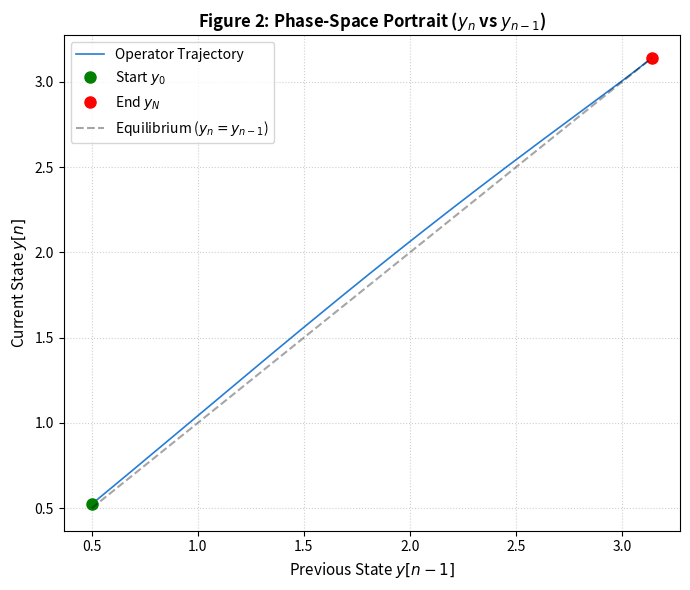

The matplotlib source for this figure:
import os
import numpy as np
import matplotlib.pyplot as plt

# Create output folder if it doesn't exist
os.makedirs("figures", exist_ok=True)

# 1. Run Variable-Exponent Simulation Engine
N = 500
y = np.zeros(N)
y[0] = 0.5  # Initial state

for n in range(1, N):
    alpha = 1.0 + 0.5 * np.sin(0.05 * n)  # Dynamic variable exponent
    y[n] = y[n-1] + 0.05 * (np.sin(y[n-1]) * (abs(y[n-1]) ** (alpha - 1.0)))

# 2. Phase-Space Extraction (y[n] vs y[n-1])
y_prev = y[:-1]  # State at n-1
y_curr = y[1:]   # State at n

plt.figure(figsize=(7, 6))

# Plot Trajectory & Boundaries
plt.plot(y_prev, y_curr, color='#0066cc', lw=1.2, alpha=0.85, label="Operator Trajectory")
plt.plot(y_prev[0], y_curr[0], 'go', markersize=8, label="Start $y_0$")
plt.plot(y_prev[-1], y_curr[-1], 'ro', markersize=8, label="End $y_N$")

# Fixed-Point Reference Line (y[n] = y[n-1])
axis_min = min(np.min(y_prev), np.min(y_curr))
axis_max = max(np.max(y_prev), np.max(y_curr))
plt.plot([axis_min, axis_max], [axis_min, axis_max], 'k--', alpha=0.35, label="Equilibrium ($y_n = y_{n-1}$)")

plt.title("Figure 2: Phase-Space Portrait ($y_n$ vs $y_{n-1}$)", fontsize=12, fontweight='bold')
plt.xlabel("Previous State $y[n-1]$", fontsize=11)
plt.ylabel("Current State $y[n]$", fontsize=11)
plt.grid(True, linestyle=':', alpha=0.6)
plt.legend(loc="upper left")
plt.tight_layout()

# Save & Force Display
plt.savefig("figures/fig2_phase_portrait.png", dpi=300)
plt.show()

print("Status: Figure 2 successfully generated and saved to 'figures/fig2_phase_portrait.png'")
